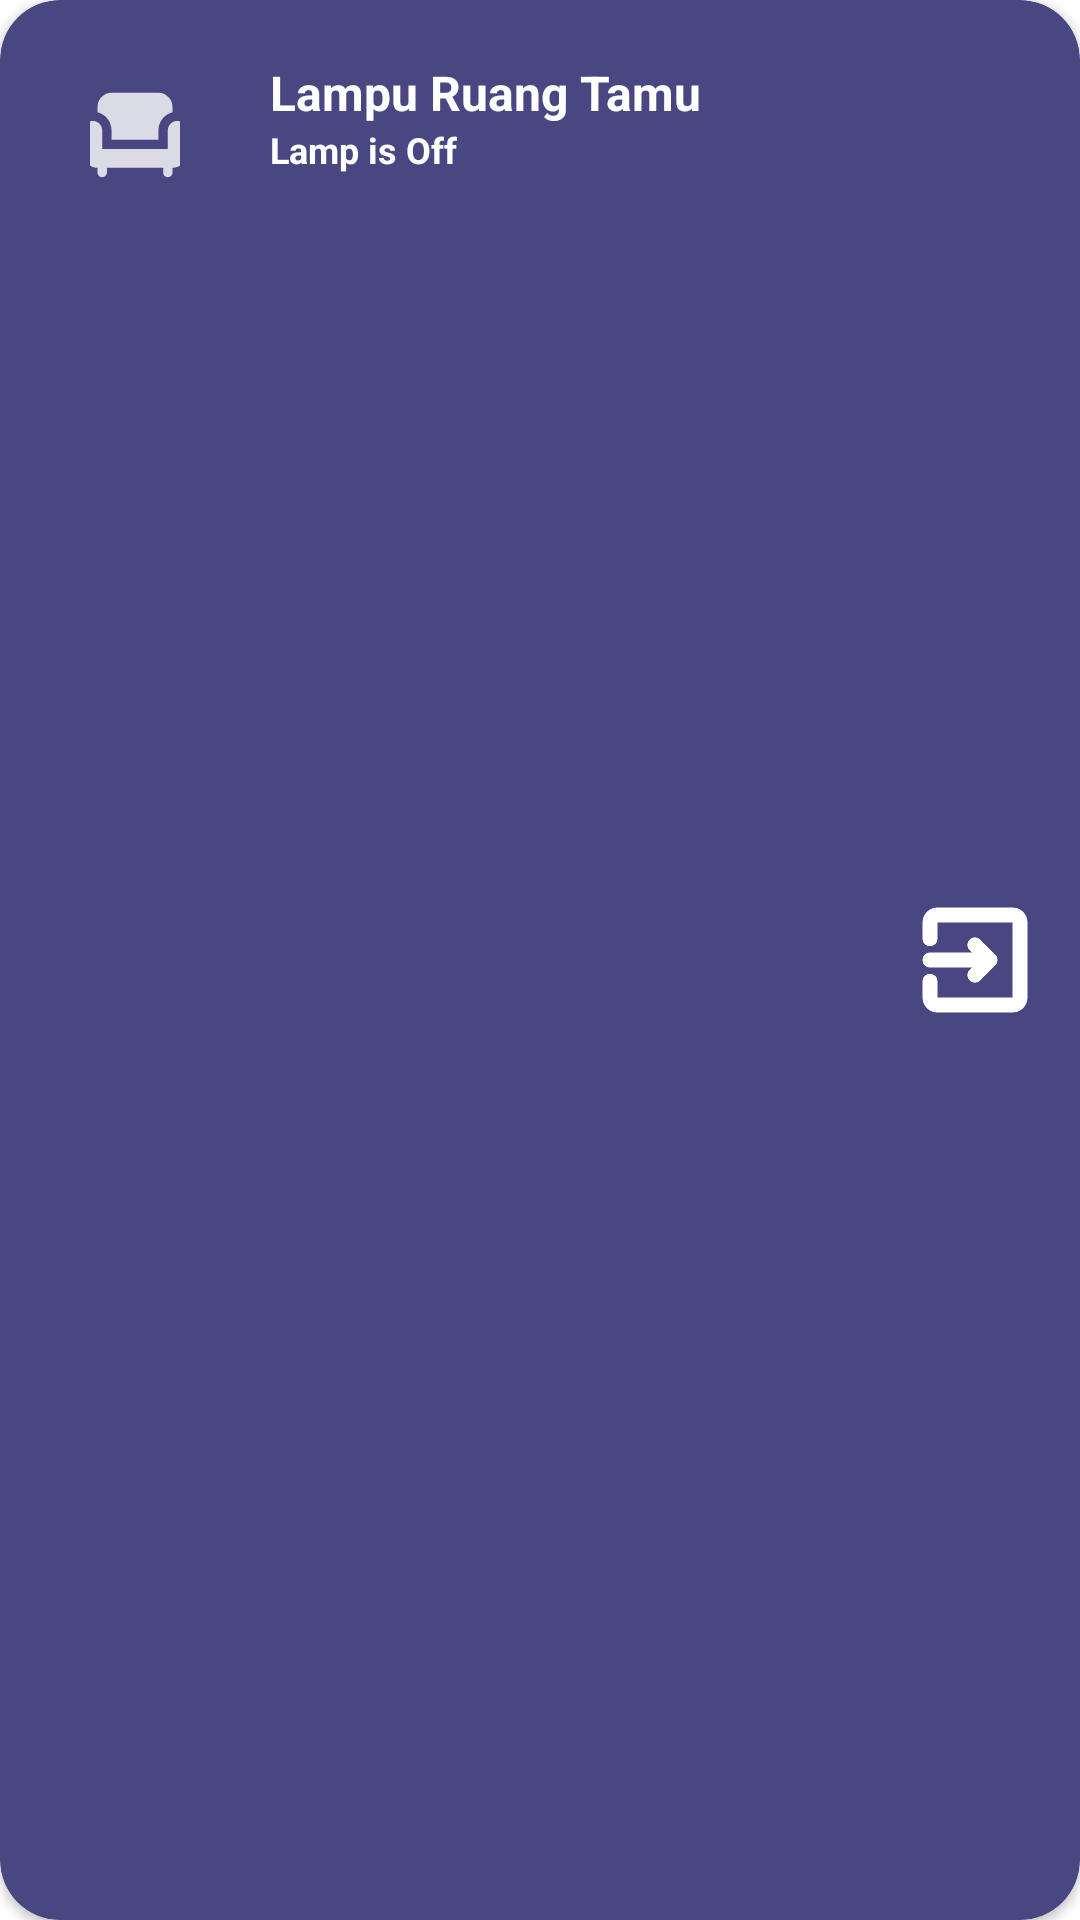

This screen was rendered from an Android layout file. Write that file and the resources it references.
<!-- AndroidManifest.xml: application theme Theme.SmartGlowApp -->
<!-- res/layout/layout_room_list.xml -->
<androidx.cardview.widget.CardView
    xmlns:android="http://schemas.android.com/apk/res/android"
    xmlns:app="http://schemas.android.com/apk/res-auto"
    android:id="@+id/cvRemote1"
    android:layout_width="match_parent"
    android:layout_height="wrap_content"
    android:layout_marginHorizontal="3dp"
    android:layout_marginBottom="10dp"
    android:layout_marginTop="30dp"
    app:cardBackgroundColor="#484781"
    app:cardCornerRadius="20dp">

    <LinearLayout
        android:id="@+id/editRoom"
        android:layout_width="match_parent"
        android:layout_height="match_parent"
        android:orientation="horizontal"
        android:padding="15dp">

        <ImageView
            android:id="@+id/imgDevice1"
            android:layout_width="60dp"
            android:layout_height="60dp"
            android:padding="15sp"
            android:src="@drawable/shofabaru" />

        <LinearLayout
            android:layout_width="0dp"
            android:layout_height="match_parent"
            android:layout_weight="1"
            android:orientation="vertical"
            android:padding="5dp">

            <TextView
                android:id="@+id/txtData1"
                android:layout_width="wrap_content"
                android:layout_height="wrap_content"
                android:layout_marginStart="10dp"
                android:gravity="center_vertical"
                android:text="Lampu Ruang Tamu"
                android:textColor="#FFFFFF"
                android:textSize="16sp"
                android:textStyle="bold" />

            <TextView
                android:id="@+id/txtDataDetail1"
                android:layout_width="wrap_content"
                android:layout_height="wrap_content"
                android:layout_marginStart="10dp"
                android:gravity="center_vertical"
                android:text="Lamp is Off"
                android:textColor="#FFFFFF"
                android:textSize="12sp"
                android:textStyle="bold" />
        </LinearLayout>

        <ImageView
            android:id="@+id/btn_show"
            android:layout_width="40dp"
            android:layout_height="match_parent"
            android:layout_marginStart="10dp"
            android:src="@drawable/enter"
            android:layout_gravity="end|center_vertical"/>
    </LinearLayout>
</androidx.cardview.widget.CardView>
<!-- resources referenced by this layout -->
<resources>
  <!-- drawable shofabaru (drawable-anydpi) -->
  <vector xmlns:android="http://schemas.android.com/apk/res/android"
      android:width="24dp"
      android:height="24dp"
      android:viewportWidth="24"
      android:viewportHeight="24"
      android:tint="#FFFFFF"
      android:alpha="0.8">
    <group android:scaleX="1.25"
        android:scaleY="1.25"
        android:translateX="-3"
        android:translateY="-3">
      <path
          android:fillColor="@android:color/white"
          android:pathData="M7,11v2h10v-2c0,-1.86 1.28,-3.41 3,-3.86V6c0,-1.65 -1.35,-3 -3,-3H7C5.35,3 4,4.35 4,6v1.14C5.72,7.59 7,9.14 7,11z"/>
      <path
          android:fillColor="@android:color/white"
          android:pathData="M21,9c-1.1,0 -2,0.9 -2,2v4H5v-4c0,-1.1 -0.9,-2 -2,-2s-2,0.9 -2,2v5c0,1.65 1.35,3 3,3v1c0,0.55 0.45,1 1,1c0.55,0 1,-0.45 1,-1v-1h12v1c0,0.55 0.45,1 1,1c0.55,0 1,-0.45 1,-1v-1c1.65,0 3,-1.35 3,-3v-5C23,9.9 22.1,9 21,9z"/>
    </group>
  </vector>
  <style name="Theme.SmartGlowApp" parent="Base.Theme.SmartGlowApp" />
  <style name="Base.Theme.SmartGlowApp" parent="Theme.MaterialComponents.Light.DarkActionBar">
          
          <item name="colorPrimary">@color/button_color</item>
          <item name="colorOnPrimary">@color/white</item>
          <item name="android:statusBarColor" tools:targetApi="1">@color/button_color</item>
      </style>
  <color name="button_color">#9579F9</color>
  <color name="white">#FFFFFFFF</color>
</resources>
